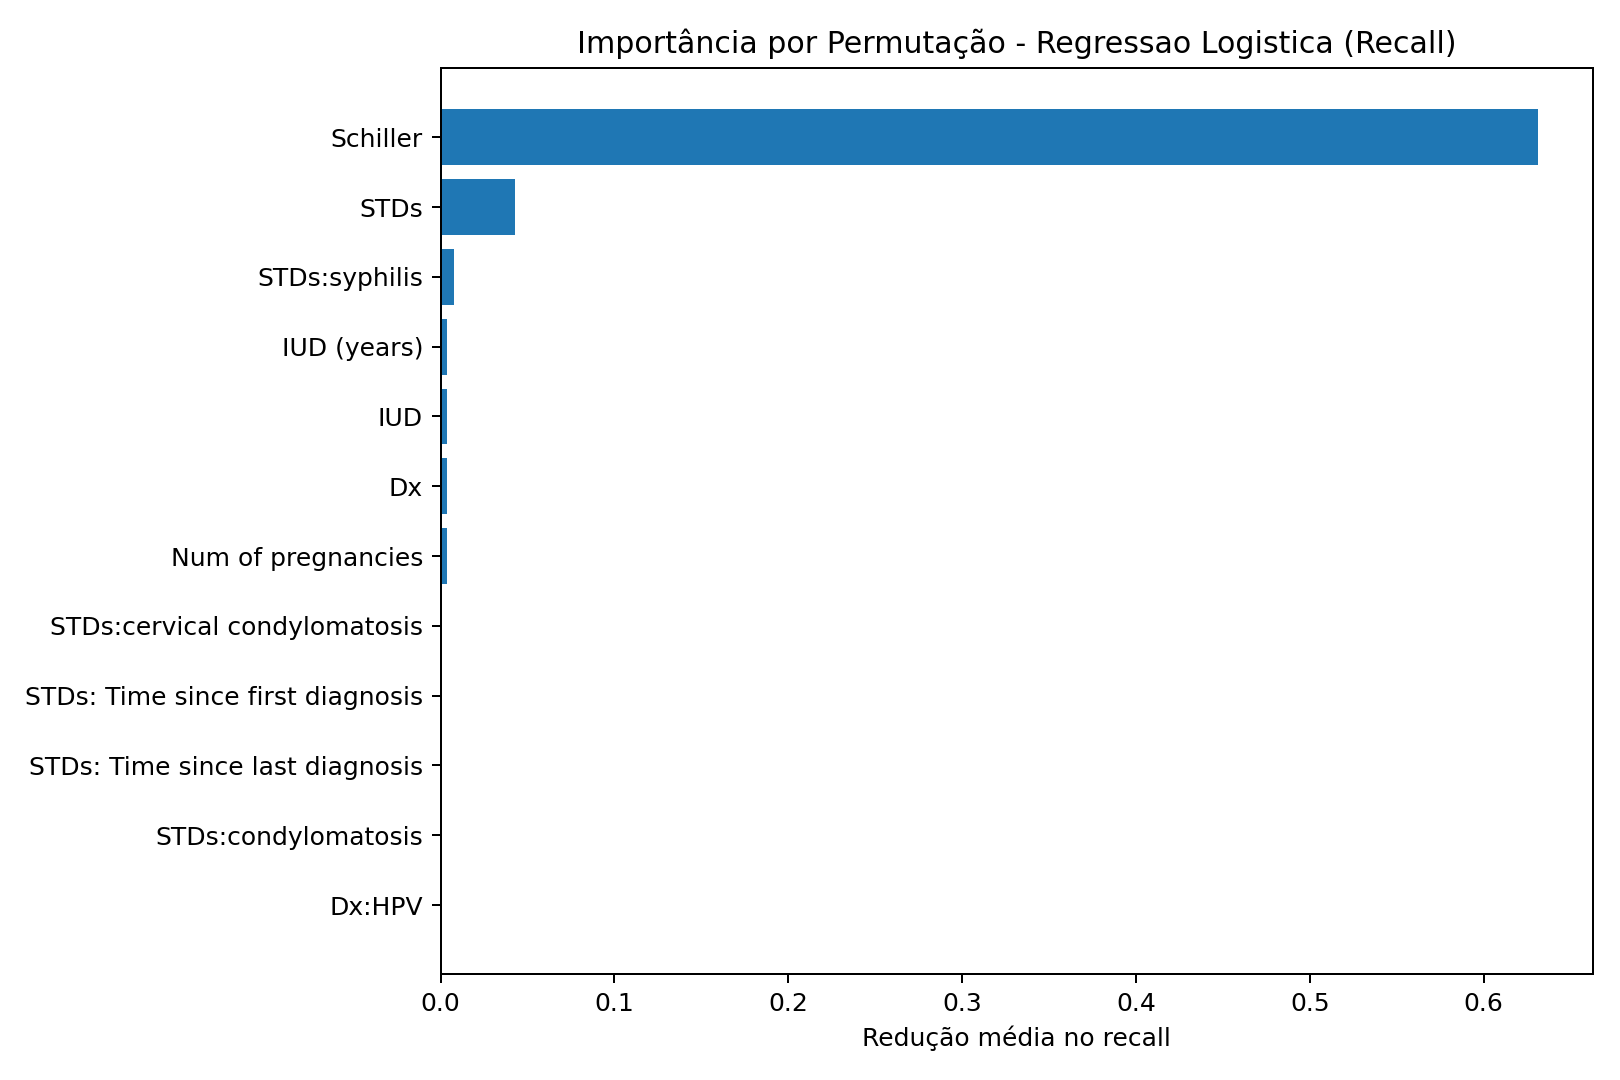

The table this chart was drawn from, first rows:
feature, importance_mean, importance_std
Schiller, 0.6314, 0.05022
STDs, 0.04314, 0.03373
STDs:syphilis, 0.007843, 0.02
Dx, 0.003922, 0.01467
IUD (years), 0.003922, 0.01467
IUD, 0.003922, 0.01467
Num of pregnancies, 0.003922, 0.0454
Dx:HPV, 0.0, 0.0
STDs: Time since first diagnosis, 0.0, 0.0
STDs: Time since last diagnosis, 0.0, 0.0
STDs:condylomatosis, 0.0, 0.0
STDs:cervical condylomatosis, 0.0, 0.0
STDs:vaginal condylomatosis, 0.0, 0.0
STDs:pelvic inflammatory disease, 0.0, 0.0
STDs (number), 0.0, 0.0
STDs:molluscum contagiosum, 0.0, 0.0
STDs:genital herpes, 0.0, 0.0
Hormonal Contraceptives, 0.0, 0.0
Smokes (years), 0.0, 0.0
STDs: Number of diagnosis, 0.0, 0.0
STDs:HPV, 0.0, 0.0
STDs:AIDS, 0.0, 0.0
Dx:Cancer, 0.0, 0.0
STDs:Hepatitis B, 0.0, 0.0
STDs:HIV, -0.003922, 0.01467
STDs:vulvo-perineal condylomatosis, -0.003922, 0.01467
Hinselmann, -0.007843, 0.02
Citology, -0.007843, 0.02
Dx:CIN, -0.007843, 0.02
Number of sexual partners, -0.01176, 0.02353
Age, -0.03922, 0.02773
First sexual intercourse, -0.04314, 0.03999
Hormonal Contraceptives (years), -0.04314, 0.02601
Smokes, -0.0549, 0.01467
Smokes (packs/year), -0.05882, 0.0
